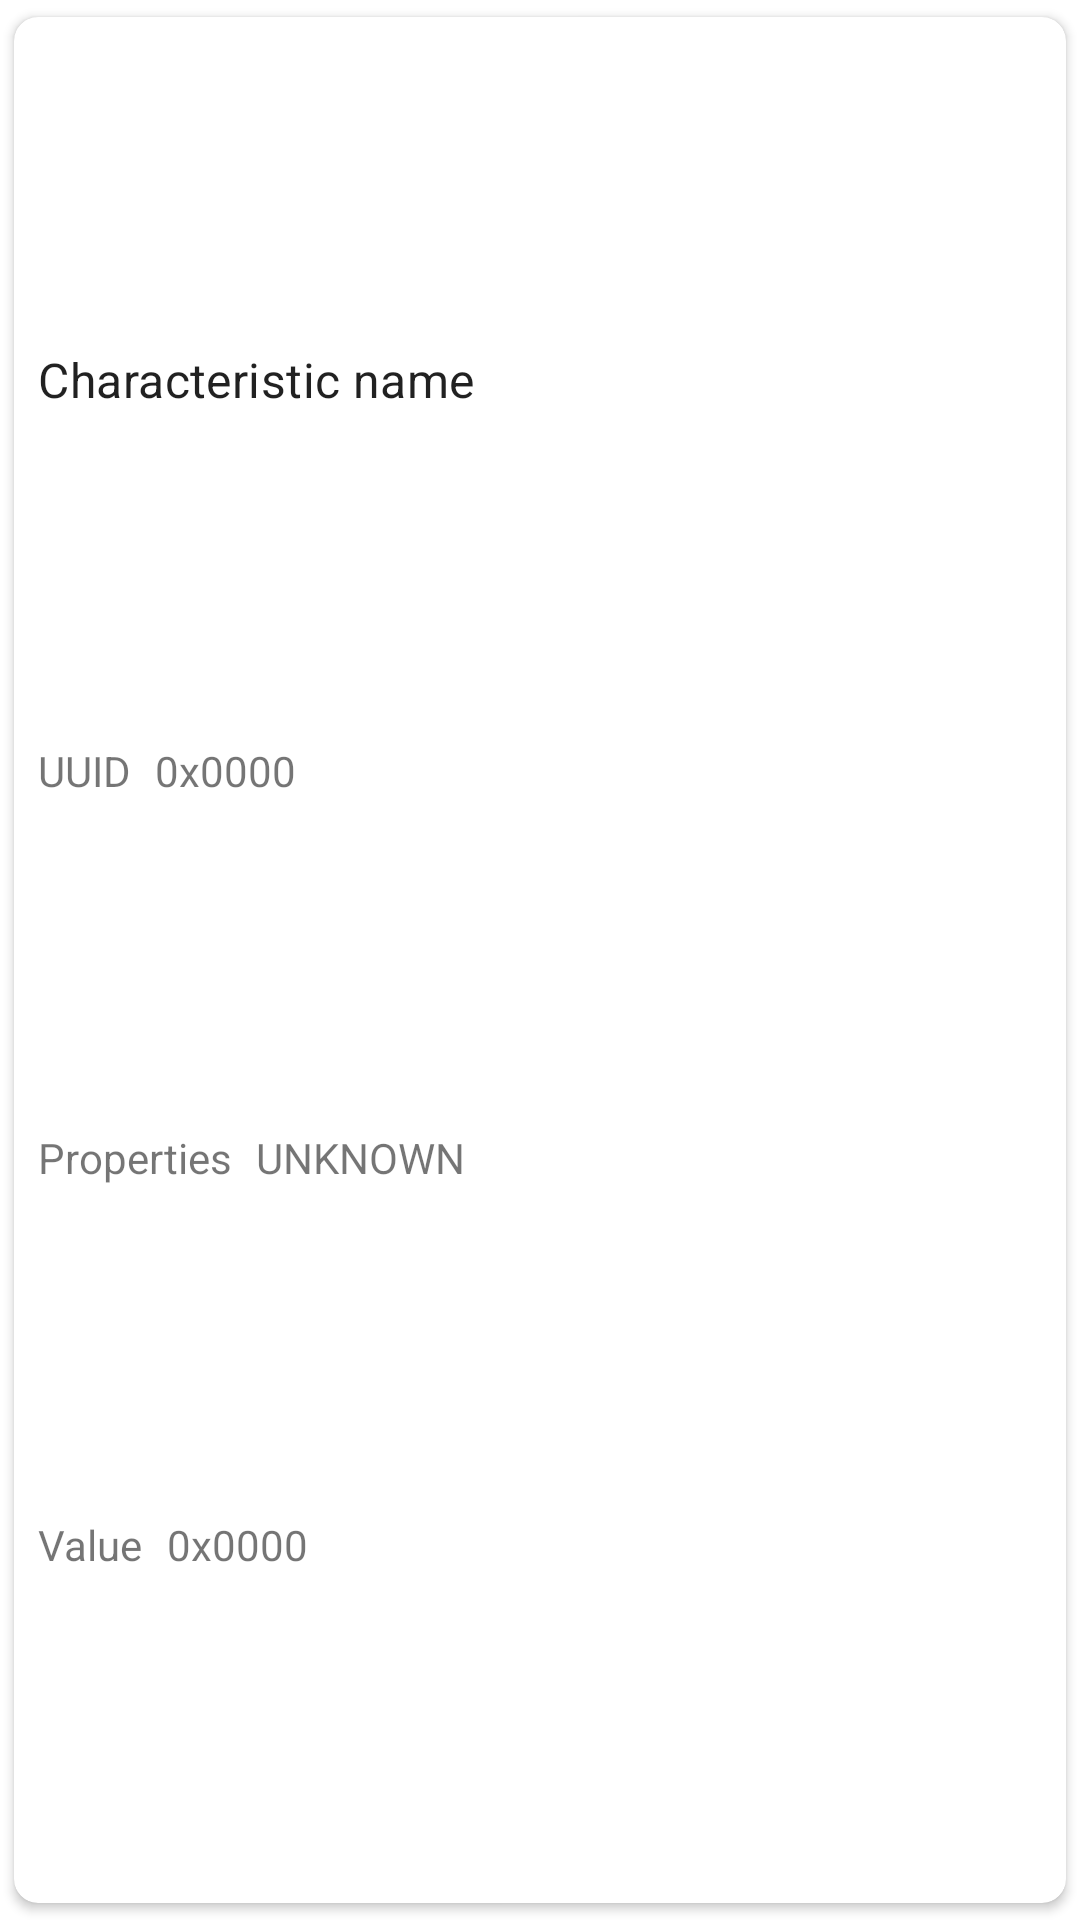

Write the Android layout XML for this screen, with the resource values it uses.
<!-- AndroidManifest.xml: application theme AppTheme -->
<!-- res/layout/characteristic_item.xml -->
<?xml version="1.0" encoding="utf-8"?>
<androidx.cardview.widget.CardView xmlns:android="http://schemas.android.com/apk/res/android"
    xmlns:app="http://schemas.android.com/apk/res-auto"
    android:layout_width="match_parent"
    android:layout_height="wrap_content"
    android:layout_marginStart="24dp"
    app:cardUseCompatPadding="true"
    app:cardCornerRadius="8dp">

    <androidx.constraintlayout.widget.ConstraintLayout
        android:layout_width="match_parent"
        android:layout_height="match_parent">

        <TextView
            android:id="@+id/characteristic_name"
            style="@style/TextAppearance.MaterialComponents.Subtitle1"
            android:layout_width="wrap_content"
            android:layout_height="wrap_content"
            android:layout_marginStart="8dp"
            android:layout_marginEnd="8dp"
            android:layout_marginTop="8dp"
            android:text="@string/characteristic_name"
            app:layout_constraintHorizontal_bias="0.0"
            app:layout_constraintEnd_toEndOf="parent"
            app:layout_constraintStart_toStartOf="parent"
            app:layout_constraintTop_toTopOf="parent"
            app:layout_constraintBottom_toTopOf="@id/characteristic_uuid_label"/>

        <TextView
            android:id="@+id/characteristic_uuid_label"
            android:layout_width="wrap_content"
            android:layout_height="wrap_content"
            android:layout_marginTop="8dp"
            android:layout_marginStart="8dp"
            android:layout_marginBottom="8dp"
            android:text="@string/uuid"
            app:layout_constraintHorizontal_bias="0.0"
            app:layout_constraintEnd_toEndOf="parent"
            app:layout_constraintStart_toStartOf="parent"
            app:layout_constraintTop_toBottomOf="@id/characteristic_name"
            app:layout_constraintBottom_toTopOf="@id/characteristic_properties_label"/>

        <TextView
            android:id="@+id/characteristic_uuid"
            android:layout_width="wrap_content"
            android:layout_height="wrap_content"
            android:layout_marginTop="8dp"
            android:layout_marginStart="8dp"
            android:layout_marginEnd="8dp"
            android:layout_marginBottom="8dp"
            android:text="@string/uuid_placeholder"
            app:layout_constraintHorizontal_bias="0.0"
            app:layout_constraintEnd_toEndOf="parent"
            app:layout_constraintStart_toEndOf="@id/characteristic_uuid_label"
            app:layout_constraintBaseline_toBaselineOf="@id/characteristic_uuid_label"/>

        <TextView
            android:id="@+id/characteristic_properties_label"
            android:layout_width="wrap_content"
            android:layout_height="wrap_content"
            android:layout_marginStart="8dp"
            android:layout_marginBottom="8dp"
            android:text="@string/characteristic_properties_label"
            app:layout_constraintHorizontal_bias="0.0"
            app:layout_constraintEnd_toEndOf="parent"
            app:layout_constraintStart_toStartOf="parent"
            app:layout_constraintTop_toBottomOf="@id/characteristic_uuid_label"
            app:layout_constraintBottom_toTopOf="@id/characteristic_value_label"/>

        <TextView
            android:id="@+id/characteristic_properties"
            android:layout_width="wrap_content"
            android:layout_height="wrap_content"
            android:layout_marginTop="8dp"
            android:layout_marginStart="8dp"
            android:layout_marginBottom="8dp"
            android:text="@string/characteristic_properties_placeholder"
            app:layout_constraintHorizontal_bias="0.0"
            app:layout_constraintEnd_toEndOf="parent"
            app:layout_constraintStart_toEndOf="@id/characteristic_properties_label"
            app:layout_constraintBaseline_toBaselineOf="@id/characteristic_properties_label"/>

        <TextView
            android:id="@+id/characteristic_value_label"
            android:layout_width="wrap_content"
            android:layout_height="wrap_content"
            android:layout_marginStart="8dp"
            android:layout_marginBottom="8dp"
            android:text="@string/characteristic_value_label"
            app:layout_constraintHorizontal_bias="0.0"
            app:layout_constraintEnd_toEndOf="parent"
            app:layout_constraintStart_toStartOf="parent"
            app:layout_constraintTop_toBottomOf="@id/characteristic_properties_label"
            app:layout_constraintBottom_toTopOf="@id/characteristic_notify_btn"/>

        <TextView
            android:id="@+id/characteristic_value"
            android:layout_width="wrap_content"
            android:layout_height="wrap_content"
            android:layout_marginTop="8dp"
            android:layout_marginStart="8dp"
            android:layout_marginBottom="8dp"
            android:text="@string/characteristic_value_placeholder"
            app:layout_constraintHorizontal_bias="0.0"
            app:layout_constraintEnd_toEndOf="parent"
            app:layout_constraintStart_toEndOf="@id/characteristic_value_label"
            app:layout_constraintBaseline_toBaselineOf="@id/characteristic_value_label"/>

        <androidx.appcompat.widget.AppCompatToggleButton
            android:id="@+id/characteristic_notify_btn"
            android:layout_width="wrap_content"
            android:layout_height="wrap_content"
            android:layout_marginStart="8dp"
            android:text="@string/notify"
            android:textOff="@string/notify"
            android:textOn="@string/cancel"
            android:visibility="gone"
            app:layout_constraintStart_toStartOf="parent"
            app:layout_constraintTop_toBottomOf="@id/characteristic_value_label"
            app:layout_constraintBottom_toBottomOf="parent"/>


    </androidx.constraintlayout.widget.ConstraintLayout>
</androidx.cardview.widget.CardView>
<!-- resources referenced by this layout -->
<resources>
  <string name="cancel">Cancel</string>
  <string name="characteristic_name">Characteristic name</string>
  <string name="characteristic_properties_label">Properties</string>
  <string name="characteristic_properties_placeholder">UNKNOWN</string>
  <string name="characteristic_value_label">Value</string>
  <string name="characteristic_value_placeholder">0x0000</string>
  <string name="notify">Notify</string>
  <string name="uuid">UUID</string>
  <string name="uuid_placeholder">0x0000</string>
  <style name="AppTheme" parent="Theme.MaterialComponents.DayNight.DarkActionBar">
          <item name="colorPrimary">@color/colorPrimaryDark</item>
          <item name="colorPrimaryDark">@color/colorPrimaryDark</item>
          <item name="colorAccent">@color/colorAccent</item>
      </style>
  <color name="colorPrimaryDark">#025951</color>
  <color name="colorAccent">#03DAC5</color>
</resources>
